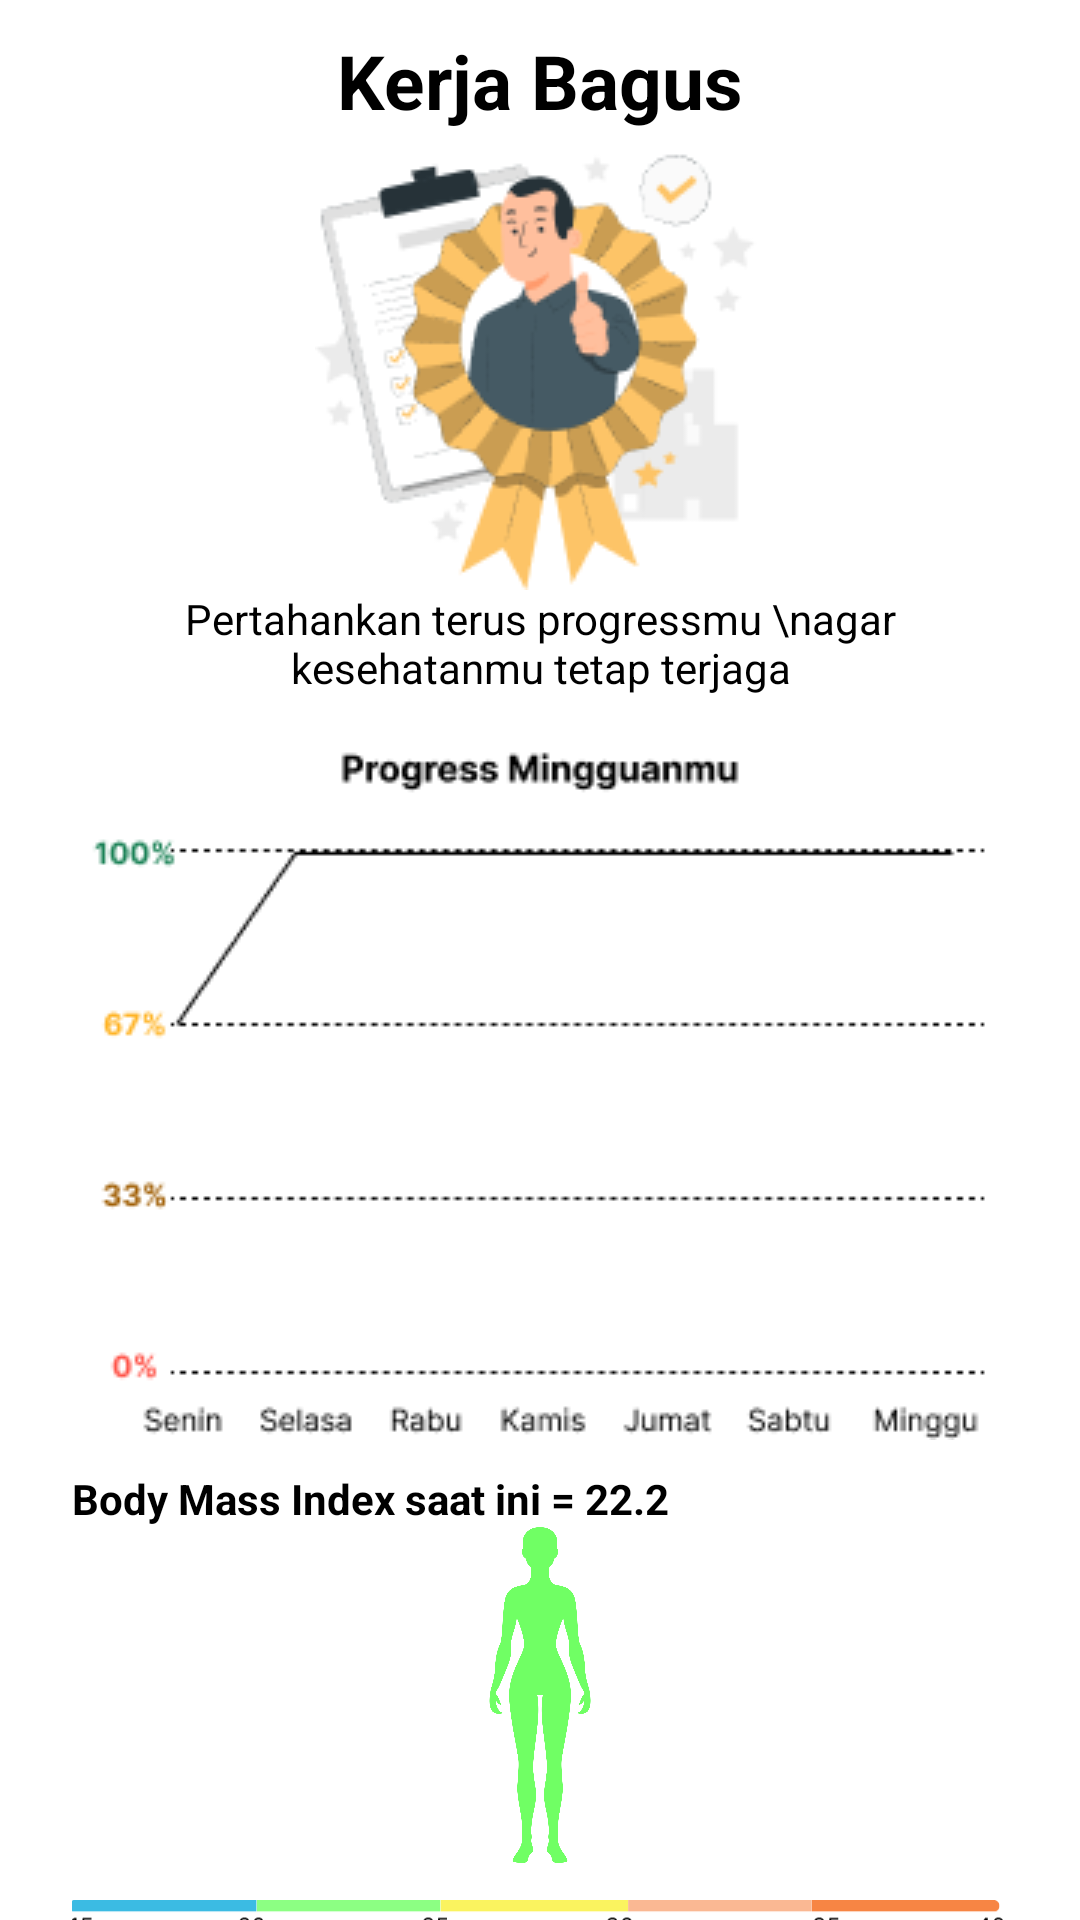

The Android layout XML behind this screen, and the referenced resources:
<!-- AndroidManifest.xml: application theme Theme.MealMate -->
<!-- res/layout/activity_statistic.xml -->
<?xml version="1.0" encoding="utf-8"?>
<androidx.constraintlayout.widget.ConstraintLayout xmlns:android="http://schemas.android.com/apk/res/android"
    xmlns:app="http://schemas.android.com/apk/res-auto"
    xmlns:tools="http://schemas.android.com/tools"
    android:layout_width="match_parent"
    android:layout_height="match_parent"
    android:background="#FFFFFF"
    tools:context=".StatisticActivity">

    <LinearLayout
        android:layout_width="match_parent"
        android:layout_height="match_parent"
        android:orientation="vertical"
        app:layout_constraintBottom_toBottomOf="parent"
        app:layout_constraintEnd_toEndOf="parent"
        app:layout_constraintStart_toStartOf="parent"
        app:layout_constraintTop_toTopOf="parent">

        <androidx.constraintlayout.widget.ConstraintLayout
            android:layout_width="match_parent"
            android:layout_height="match_parent">

            <LinearLayout
                android:id="@+id/cardCapaian"
                android:layout_width="match_parent"
                android:layout_height="wrap_content"
                android:layout_marginStart="60dp"
                android:layout_marginTop="10dp"
                android:layout_marginEnd="60dp"
                android:background="@drawable/customborder"
                android:orientation="vertical"
                app:layout_constraintEnd_toEndOf="parent"
                app:layout_constraintStart_toStartOf="parent"
                app:layout_constraintTop_toTopOf="parent">

                <TextView
                    android:id="@+id/textCapaian"
                    android:layout_width="match_parent"
                    android:layout_height="wrap_content"
                    android:text="Kerja Bagus"
                    android:textAlignment="center"
                    android:textColor="@color/black"
                    android:textSize="25dp"
                    android:textStyle="bold" />

                <ImageView
                    android:id="@+id/imageView3"
                    android:layout_width="wrap_content"
                    android:layout_height="wrap_content"
                    android:layout_gravity="center"
                    app:srcCompat="@drawable/kerja_bagus" />

                <TextView
                    android:id="@+id/textPenyemangat"
                    android:layout_width="match_parent"
                    android:layout_height="wrap_content"
                    android:text="Pertahankan terus progressmu \nagar kesehatanmu tetap terjaga"
                    android:textAlignment="center"
                    android:textColor="@color/black" />

            </LinearLayout>

            <LinearLayout
                android:id="@+id/layout2"
                android:layout_width="0dp"
                android:layout_height="wrap_content"
                android:layout_marginStart="16dp"
                android:layout_marginTop="10dp"
                android:layout_marginEnd="16dp"
                android:orientation="vertical"
                app:layout_constraintEnd_toEndOf="parent"
                app:layout_constraintStart_toStartOf="parent"
                app:layout_constraintTop_toBottomOf="@+id/cardCapaian">


                <ImageView
                    android:id="@+id/progress_mingguan"
                    android:layout_width="match_parent"
                    android:layout_height="wrap_content"
                    app:srcCompat="@drawable/grafik_progress_mingguan" />

            </LinearLayout>

            <LinearLayout
                android:id="@+id/layout3"
                android:layout_width="match_parent"
                android:layout_height="wrap_content"
                android:layout_marginStart="24dp"
                android:layout_marginTop="10dp"
                android:layout_marginEnd="24dp"
                android:background="@drawable/customborder"
                android:orientation="vertical"
                app:layout_constraintEnd_toEndOf="parent"
                app:layout_constraintStart_toStartOf="parent"
                app:layout_constraintTop_toBottomOf="@+id/layout2">

                <TextView
                    android:id="@+id/kalkulasi_bmi"
                    android:layout_width="wrap_content"
                    android:layout_height="wrap_content"
                    android:text="Body Mass Index saat ini = 22.2"
                    android:textColor="@color/black"
                    android:textStyle="bold" />

                <ImageView
                    android:id="@+id/bodyIlustrasiBMImeter"
                    android:layout_width="56dp"
                    android:layout_height="112dp"
                    android:layout_gravity="center"
                    app:srcCompat="@drawable/body_bmi" />

                <ImageView
                    android:id="@+id/BMImeter"
                    android:layout_width="314dp"
                    android:layout_height="40dp"
                    app:srcCompat="@drawable/bmi_bar"
                    android:layout_gravity="center"/>

            </LinearLayout>

            <LinearLayout
                android:layout_width="wrap_content"
                android:layout_height="wrap_content"
                android:layout_marginBottom="-2dp"
                android:orientation="vertical"
                app:layout_constraintBottom_toBottomOf="parent"
                app:layout_constraintEnd_toEndOf="parent"
                app:layout_constraintStart_toStartOf="parent"/>


        </androidx.constraintlayout.widget.ConstraintLayout>
    </LinearLayout>
</androidx.constraintlayout.widget.ConstraintLayout>
<!-- resources referenced by this layout -->
<resources>
  <color name="black">#FF000000</color>
  <!-- drawable bmi_bar: png bitmap (drawable, 2416 bytes) -->
  <!-- drawable body_bmi: png bitmap (drawable, 89936 bytes) -->
  <!-- drawable grafik_progress_mingguan: png bitmap (drawable, 5593 bytes) -->
  <!-- drawable kerja_bagus: png bitmap (drawable, 15491 bytes) -->
  <style name="Theme.MealMate" parent="Theme.MaterialComponents.DayNight.NoActionBar">
  
          
          <item name="colorPrimary">@color/red_primary</item>
          <item name="colorPrimaryVariant">@color/secondary</item>
          <item name="colorOnPrimary">@color/white</item>
          
          <item name="colorSecondary">@color/teal_200</item>
          <item name="colorSecondaryVariant">@color/teal_700</item>
          <item name="colorOnSecondary">@color/black</item>
          
          <item name="android:statusBarColor" tools:targetApi="l">?attr/colorPrimaryVariant</item>
          
      </style>
  <color name="red_primary">#B0464A</color>
  <color name="secondary">#E9E9E9</color>
  <color name="white">#FFFFFFFF</color>
  <color name="teal_200">#FF03DAC5</color>
  <color name="teal_700">#FF018786</color>
</resources>
